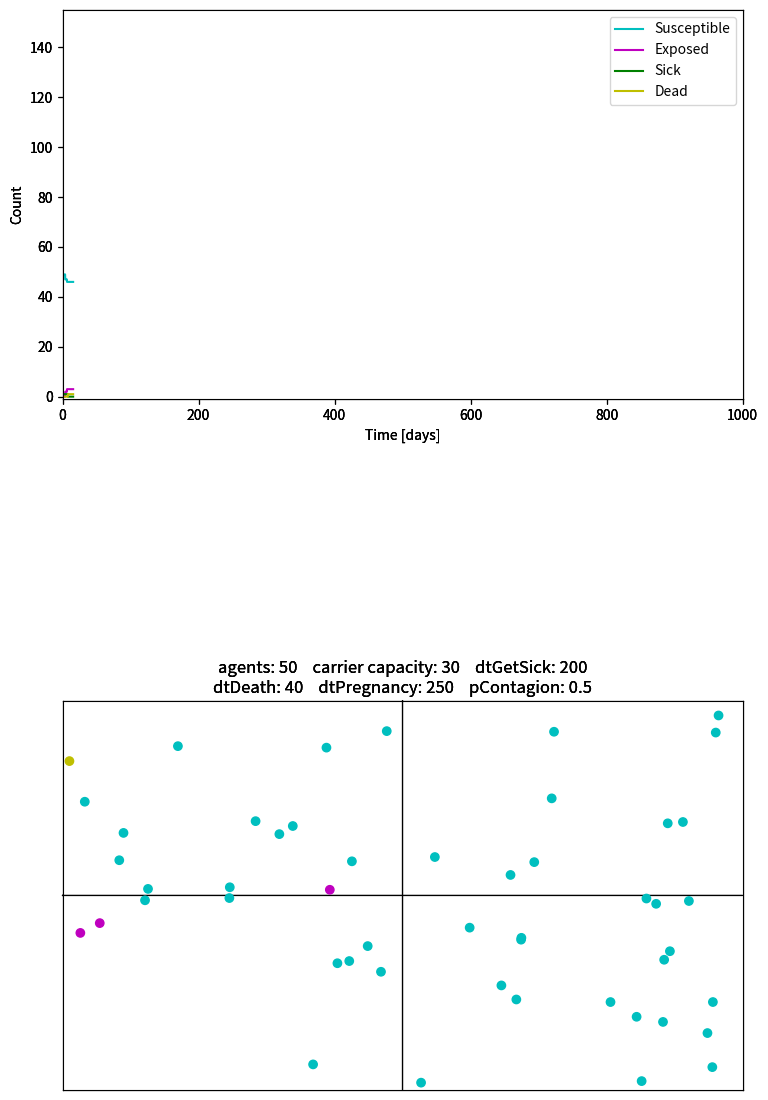

This chart was generated by the following Python code: (Note: this script raises an exception after producing the figure.)
import numpy as np
import matplotlib.pyplot as plt
import matplotlib.animation as animation
from matplotlib.colors import LinearSegmentedColormap
import matplotlib.gridspec as gridspec
import matplotlib.patches as patches


class ContagionSimulator:

    def __init__(self):
        pass

    def set_params(self, params):
        """
        Set model parameters from dictionary
        """
        self.__dict__.update(params)
        pass

    def initialise(self):
        """
        Initialise buffers for simulation
        """

        nagents = self.nagents

        """
        Initialise agents
        """
        # Position
        self.x = np.random.rand(nagents)
        self.y = np.random.rand(nagents)
        # Cache initial positions
        self.xbak = self.x.copy()
        self.ybak = self.y.copy()
        
        # Direction
        alpha = 2 * np.pi * np.random.rand(nagents)
        self.dx = self.dr * np.sin(alpha)
        self.dy = self.dr * np.cos(alpha)

        # Agent status
        self.isVulnerable = np.ones(nagents, dtype=bool)
        self.isExposed = np.zeros(nagents, dtype=bool)
        self.isSick = np.zeros(nagents, dtype=bool)
        self.isDead = np.zeros(nagents, dtype=bool)
        self.agentStatus = np.zeros(nagents, dtype=int) # 0 vulnerable, 1 exposed, 2 sick, 3 dead
        self.tExposure = np.zeros(nagents)
        self.tSick = np.zeros(nagents)

        # Natality
        self.tPregnancy = np.zeros(nagents)
        self.tLife = np.zeros(nagents)

        # Patient zero (literally, because Python starts counting at 0 and not 1 like in MATLAB)
        iseed = 0
        self.isVulnerable[iseed] = False
        self.isSick[iseed] = True
        self.agentStatus[iseed] = 2
        """
        Initialise health status counts
        """
        nt = self.nt
        self.nvulnerable = np.zeros(nt) * np.nan
        self.nexposed = np.zeros(nt) * np.nan
        self.nsick = np.zeros(nt) * np.nan
        self.ndead = np.zeros(nt) * np.nan
        self.tt = np.arange(nt) / self.tstepsperday
        pass

    def run_simulation(self, fig, save_file="contagion.mp4"):
        # Initialise buffers
        #self.initialise()

        # Create animation from simulation
        self.fig = fig
        self.ani = animation.FuncAnimation(
            self.fig, self.update_plot, interval=100, init_func=self.init_plot,
            blit=True, frames=self.nt, repeat=False
        )
        self.ani.save(save_file)
        plt.show()
        pass

    def check_bdry(self, ia, xnew, ynew):
        """
        Depending on the initial position of the agent compute 
        if his new positions will be out of the allowed boundary
        for sick people the bdry is the squadre [0,1]x[0,1]
        for the others is one of the inner squares: 
        [0, 0.5]x[0, 0.5] [0, 0.5]x[0.5, 1] [0.5, 1]x[0, 0.5] [0.5, 1]x[0.5, 1]
        """
        if self.isSick[ia]:
          hitWall = (xnew > 1) | (xnew < 0) | (ynew > 1) | (ynew < 0)
        else:
          if   (self.ybak[ia] < 0.5  and self.xbak[ia] < 0.5):   #left bottom
            hitWall = (xnew > 1) | (xnew < 0) | (ynew > 1) | (ynew < 0) | \
                      (xnew >= 0.5) | (ynew >= 0.5)
          elif (self.ybak[ia] >= 0.5  and self.xbak[ia] < 0.5):   #left top
            hitWall = (xnew > 1) | (xnew < 0) | (ynew > 1) | (ynew < 0) | \
                      (xnew >= 0.5) | (ynew < 0.5)
          elif (self.ybak[ia] >= 0.5  and self.xbak[ia] >= 0.5):   #right top
            hitWall = (xnew > 1) | (xnew < 0) | (ynew > 1) | (ynew < 0) | \
                      (xnew < 0.5) | (ynew < 0.5)
          elif (self.ybak[ia] < 0.5  and self.xbak[ia] >= 0.5):     #right bottom
            hitWall = (xnew > 1) | (xnew < 0) | (ynew > 1) | (ynew < 0) | \
                      (xnew < 0.5) | (ynew >= 0.5)
          else:        #should never happen
            hitWall = True
            print(ia)
            exit()

        return hitWall

    def take_step(self, ia):
        """
        Let the agent move around one step
        """
        xnew = self.x[ia] + self.dx[ia]
        ynew = self.y[ia] + self.dy[ia]

        # Check for domain boundaries
        hitWall = self.check_bdry(ia, xnew, ynew)
        ntries = 0
        stillTrying = True
        # If the agent is moving outside of the domain
        while hitWall and stillTrying:
            # New random direction vector
            alpha = 2 * np.pi * np.random.rand()
            self.dx[ia] = self.dr * np.sin(alpha)
            self.dy[ia] = self.dr * np.cos(alpha)
            # New location
            xnew = self.x[ia] + self.dx[ia]
            ynew = self.y[ia] + self.dy[ia]
            # If new location is still outside domain: try again
            hitWall = self.check_bdry(ia, xnew, ynew)
            ntries += 1
            if ntries > 100:
                stillTrying = False

        # Update position
        if ~hitWall:
          self.x[ia] = xnew
          self.y[ia] = ynew
        pass

    def stay_put(self, ia):
        """
        Do nothing
        """
        pass

    def check_health(self, ia):
        """
        Check the health status of the agent
        """
        if self.isExposed[ia]:
            # Increment exposure timer
            self.tExposure[ia] += 1
            # If exposure timer exceeds time to get sick
            if self.tExposure[ia] > self.dtGetSick:
                # Agent is no longer exposed
                self.isExposed[ia] = False
                # AGent is sick
                self.isSick[ia] = True
                self.agentStatus[ia] = 2
        elif self.isSick[ia]:
            # Increment sick timer
            self.tSick[ia] += 1
            # If sick timer exceeds time to get better
            if self.tSick[ia] > self.dtDeath:
                # Agent is no longer sick
                self.isSick[ia] = False
                # Agent is dead
                self.isDead[ia] = True
                self.agentStatus[ia] = 3
        else:
          pass

    def check_natural_death(self, it):
        """
        Check the aging
        """
        mask_inds = self.isVulnerable + self.isExposed + self.isSick
        self.tLife[mask_inds] += 1
        inds = self.tLife > self.dtLife
        self.isVulnerable[inds] = False
        self.isExposed[inds] = False
        self.isSick[inds] = False
        self.isDead[inds] = True
        self.agentStatus[inds] = 3
        if inds.sum() != 0:
          print(inds.sum(), " dead at ", it)
        """
        # generate probability from std normal distribution
        mu, sigma = 0.5, np.sqrt(0.005) # mean and standard deviation
        prob = np.random.normal(mu, sigma)
        if prob < it/self.dtNaturalDeath:
          print(ia, " dead at ", it, "cause of", it/self.dtNaturalDeath)
          # Agent is dead
          self.isVulnerable[ia] = False
          self.isExposed[ia] = False
          self.isSick[ia] = False
          self.isDead[ia] = True
          self.agentStatus[ia] = 3
          self.tPregnancy[ia] = 0
        else:
          pass
        """

    def check_contagion(self, ia):
        """
        Let the agent contaminate others
        """
        if self.isSick[ia]:
            # Compute the distance between the agent and others
            xdist = self.x[ia] - self.x
            ydist = self.y[ia] - self.y
            r = np.sqrt(xdist**2 + ydist**2)
            # All agents within contagion distance
            meetAgents = (r <= self.rcont)
            # Infect those within contagion distance,
            # who are vulnerable (possibly take into account those who are not at home)
            mask_inds = (meetAgents & self.isVulnerable)
            """
            inds = list()
            for i in range(len(mask_inds)):
              if mask_inds[i] == True:
                inds.append(i)
            """
            # extract the indices of the agents who are going to be infected
            inds = np.where(mask_inds == True) 
            # each of them gets infected
            for ind in inds:
              # take into account an efficiency of the infection != 1
              prob = np.random.rand()
              if prob < self.pContagion:
                self.isVulnerable[ind] = False
                self.isExposed[ind] = True
                self.agentStatus[ind] = 1
                self.tPregnancy[ind] = 0

    def check_pregnancy(self, ia):
        """
        check pregnancy
        """
        if self.isVulnerable[ia]:
          # Increment pregnancy timer
          self.tPregnancy[ia] += 1
          # Check pregnancy timer
          if self.tPregnancy[ia] == self.dtPregnancy:
            # print("conclusion of pregnancy for", ia)
            # Restore pregnancy timer to 0
            self.tPregnancy[ia] = 0
        
            # compute total agents alive
            alive_agents = self.isVulnerable.sum() + self.isExposed.sum() + self.isSick.sum()

            # set threshold and probability
            if (alive_agents / self.carriercapacity) > 0.95:
              thresh = 0.95
              # generate probability from std normal distribution
              mu, sigma = 0.5, np.sqrt(0.05) # mean and standard deviation
              prob = np.random.normal(mu, sigma)
            else:
              thresh = alive_agents / self.carriercapacity
              prob = np.random.rand()

            # pregnancy is successfull depending on a threshold
            if prob > thresh:
              print("successfull pregnancy for", ia)
              # add offspring
              self.nagents += self.noffspring
              # Position
              self.x = np.append(self.x, np.ones(self.noffspring) * self.x[ia])
              self.y = np.append(self.y, np.ones(self.noffspring) * self.y[ia])
              # Cache initial positions
              self.xbak = np.append(self.xbak, np.ones(self.noffspring) * self.xbak[ia])
              self.ybak = np.append(self.ybak, np.ones(self.noffspring) * self.ybak[ia])
              # Direction
              alpha = 2 * np.pi * np.random.rand(self.nagents)
              self.dx = self.dr * np.sin(alpha)
              self.dy = self.dr * np.cos(alpha)
              # Agent status
              self.isVulnerable = np.append(self.isVulnerable, np.ones(self.noffspring, dtype=bool))
              self.isExposed = np.append(self.isExposed, np.zeros(self.noffspring, dtype=bool))
              self.isSick = np.append(self.isSick, np.zeros(self.noffspring, dtype=bool))
              self.isDead = np.append(self.isDead, np.zeros(self.noffspring, dtype=bool))
              self.agentStatus = np.append(self.agentStatus, np.zeros(self.noffspring, dtype=int))
              self.tExposure = np.append(self.tExposure, np.zeros(self.noffspring))
              self.tSick = np.append(self.tSick, np.zeros(self.noffspring))
              
              # Natality
              self.tPregnancy = np.append(self.tPregnancy, np.zeros(self.noffspring))  
              self.tLife = np.append(self.tLife, np.zeros(self.noffspring))        


    def count_cases(self, it):
        """
        Count the number of agents
        """
        self.nvulnerable[it] = self.isVulnerable.sum()
        self.nexposed[it] = self.isExposed.sum()
        self.nsick[it] = self.isSick.sum()
        self.ndead[it] = self.isDead.sum()
        nall = self.nvulnerable[it] + self.nsick[it] + self.ndead[it] + self.nexposed[it]
        if nall != self.nagents:
            print("Counts don't add up", nall, " ", self.nagents)
            self.break_simulation = True
        pass

    def simulation_step(self, it):
        """
        Perform one simulation step
        """

        # Loop over all agents
        for ia in range(self.nagents):  
            # Reset nextMove
            if self.isDead[ia]:
              nextMove = "stay_put"
            else:
              nextMove = "take_step"
            
            # print(f"Next action of agent {ia} at ({x[ia]}, {y[ia]}): {nextMove}")

            # If the nextMove is not defined (should never happen)
            if nextMove is None:
                print(it, ia)
                exit()

            # Call the method corresponding to nextMove
            move = getattr(self, nextMove)
            move(ia)

            # Check health status
            self.check_health(ia)

            #check pregnancy status
            self.check_pregnancy(ia)

            # Contaminate others
            self.check_contagion(ia)

        #check natural death
        self.check_natural_death(it)

        # Count cases
        self.count_cases(it)
        pass

    def init_plot(self):
        """
        Initialise the animation window
        """
        # Initialise buffers
        self.initialise()
        # Plot lines that divide the domain
        line1 = patches.ConnectionPatch(xyA=(0,0.5), xyB=(1,0.5), coordsA="data", coordsB="data", color="black")
        line2 = patches.ConnectionPatch(xyA=(0.5,0), xyB=(0.5,1), coordsA="data", coordsB="data", color="black")
        # Health status colours
        self.colours = ["c", "m", "g", "y"]
        cm = LinearSegmentedColormap.from_list("agent_colours", self.colours, N=4)

        # Plotting panels
        gs = gridspec.GridSpec(ncols=1, nrows=4, figure=self.fig)

        # Panel 1: time series of health status
        self.ax_plt = self.fig.add_subplot(gs[:2])
        # Number of vulnerable agents
        self.nvulnerable_plt, = self.ax_plt.plot(self.tt[0], self.nvulnerable[0], "-", c="c", label="Susceptible")
        # Number of exposed agents
        self.nexposed_plt, = self.ax_plt.plot(self.tt[0], self.nexposed[0], "-", c="m", label="Exposed")
        # Number of sick agents
        self.nsick_plt, = self.ax_plt.plot(self.tt[0], self.nsick[0], "-", c="g", label="Sick")
        # Number of dead agents
        self.ndead_plt, = self.ax_plt.plot(self.tt[0], self.ndead[0], "-", c="y", label="Dead")
        # Format axes
        self.ax_plt.set_xlim((0, self.nt / self.tstepsperday))
        self.ax_plt.set_ylim((-1, 3.1*self.nagents)) # here you need n times * self.nagents to cope with the newborns
        self.ax_plt.legend(ncol=1, loc="upper right")
        self.ax_plt.set_ylabel("Count")
        self.ax_plt.set_xlabel("Time [days]")

        # Panel 2: scatter plot of agents
        self.ax_sct = self.fig.add_subplot(gs[2:])
        # Add lines
        self.ax_sct.add_patch(line1)
        self.ax_sct.add_patch(line2)
        # Plot agents
        self.sct = self.ax_sct.scatter(self.x, self.y, c=self.agentStatus, cmap=cm, vmin=0, vmax=3)
        # Format axes
        self.ax_sct.set_xlim((0, 1))
        self.ax_sct.set_ylim((0, 1))
        self.ax_sct.set_xticks([])
        self.ax_sct.set_yticks([])
        self.ax_sct.set_title("\nagents: " + str(self.nagents) +"    carrier capacity: " + str(self.carriercapacity) + "    dtGetSick: " + str(self.dtGetSick) + 
                              "\ndtDeath: " + str(self.dtDeath) + "    dtPregnancy: " + str(self.dtPregnancy) + "    pContagion: " + str(self.pContagion))
        self.fig.tight_layout()
        self.fig.subplots_adjust(top=0.95, bottom=0.05, left=0.1, right=0.95)

        return self.nvulnerable_plt, self.nexposed_plt, self.nsick_plt, self.ndead_plt, self.sct,

    def update_plot(self, it):
        # Do one simulation step
        self.simulation_step(it)
        # Agent coordinates
        pos = np.c_[self.x, self.y]
        # Update agent positions
        self.sct.set_offsets(pos)
        # Update agent colours
        self.sct.set_array(self.agentStatus)
        # Update time series
        self.nvulnerable_plt.set_data(self.tt[:it], self.nvulnerable[:it])
        self.nexposed_plt.set_data(self.tt[:it], self.nexposed[:it])
        self.nsick_plt.set_data(self.tt[:it], self.nsick[:it])
        self.ndead_plt.set_data(self.tt[:it], self.ndead[:it])

        return self.nvulnerable_plt, self.nexposed_plt, self.nsick_plt, self.ndead_plt, self.sct,


if __name__ == "__main__":

    params = {
        # Model parameters
        "nagents": 50,             # No. of agents
        "carriercapacity": 30,     # carrier capacity of the environment
        "tstepsperday": 5,         # No. of time steps per day (affects display only)
        "nt": 5000,                # No. of time steps of simulation (~1 year)               1500
        "dtGetSick": 200,          # Time after which agents get sick (6 weeks -> ~40 days)  200
        "dtDeath": 40,             # Time after which agents die from disease (6-8 days)     35
        "dtLife": 5500,            # Time after which agents die from causes other than disease (~2-5 years)   5500  
        "dtPregnancy": 250,        # How long a pregnancy takes (~50 days)                   250
        "pPregnancy": 0.2,         # probability the pregnancy is successfull (no longer used once the carrier capacity has been introduced)
        "pContagion": 0.5,         # probability the contagion is effective                
        "noffspring": 4,           # How much offspring (3-5)
        "rcont": .04,              # Distance below which agents pass on disease
        "dr": .02,                 # Step length per time step
    }

simulator = ContagionSimulator()
simulator.set_params(params)

simulator.run_simulation(plt.figure(figsize=(8,12)))

